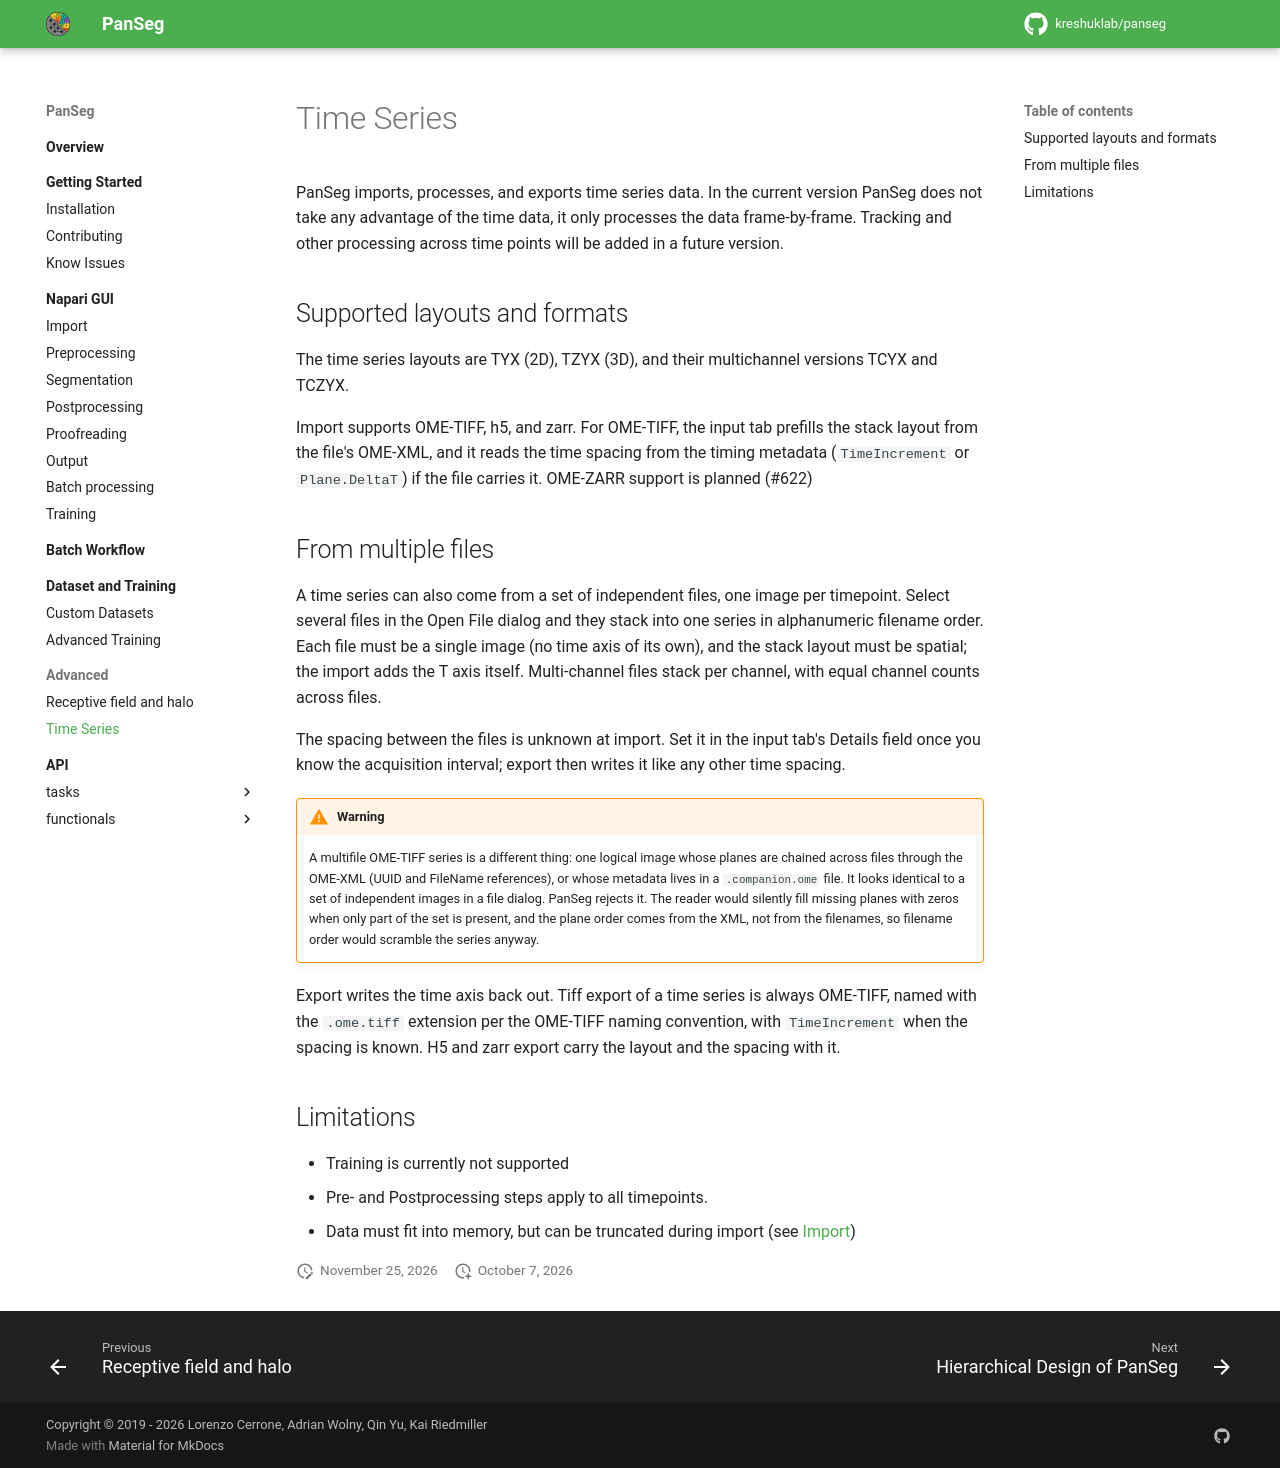

repository: kreshuklab/panseg · page: 2.3.0/chapters/advanced/timeseries/index.html · generator: mkdocs

# Time Series

PanSeg imports, processes, and exports time series data.
In the current version PanSeg does not take any advantage of the time data,
it only processes the data frame-by-frame. Tracking and other processing
across time points will be added in a future version.

## Supported layouts and formats

The time series layouts are TYX (2D), TZYX (3D), and their multichannel versions
TCYX and TCZYX.

Import supports OME-TIFF, h5, and zarr.
For OME-TIFF, the input tab prefills the stack layout from
the file's OME-XML, and it reads the time spacing from the timing metadata
(`TimeIncrement` or `Plane.DeltaT`) if the file carries it.
OME-ZARR support is planned (#622)

## From multiple files

A time series can also come from a set of independent files, one image per
timepoint. Select several files in the Open File dialog and they stack into
one series in alphanumeric filename order. Each file must be a single image
(no time axis of its own), and the stack layout must be spatial; the import
adds the T axis itself. Multi-channel files stack per channel, with equal
channel counts across files.

The spacing between the files is unknown at import. Set it in the input
tab's Details field once you know the acquisition interval; export then
writes it like any other time spacing.

!!! warning
    A multifile OME-TIFF series is a different thing: one logical image
    whose planes are chained across files through the OME-XML (UUID and
    FileName references), or whose metadata lives in a `.companion.ome`
    file. It looks identical to a set of independent images in a file
    dialog. PanSeg rejects it. The reader would silently fill missing
    planes with zeros when only part of the set is present, and the plane
    order comes from the XML, not from the filenames, so filename order
    would scramble the series anyway.

Export writes the time axis back out. Tiff export of a time series is always
OME-TIFF, named with the `.ome.tiff` extension per the OME-TIFF naming
convention, with `TimeIncrement` when the spacing is known. H5 and zarr export
carry the layout and the spacing with it.

## Limitations

* Training is currently not supported
* Pre- and Postprocessing steps apply to all timepoints.
* Data must fit into memory, but can be truncated during import (see [Import](../panseg_interactive_napari/import.md))
